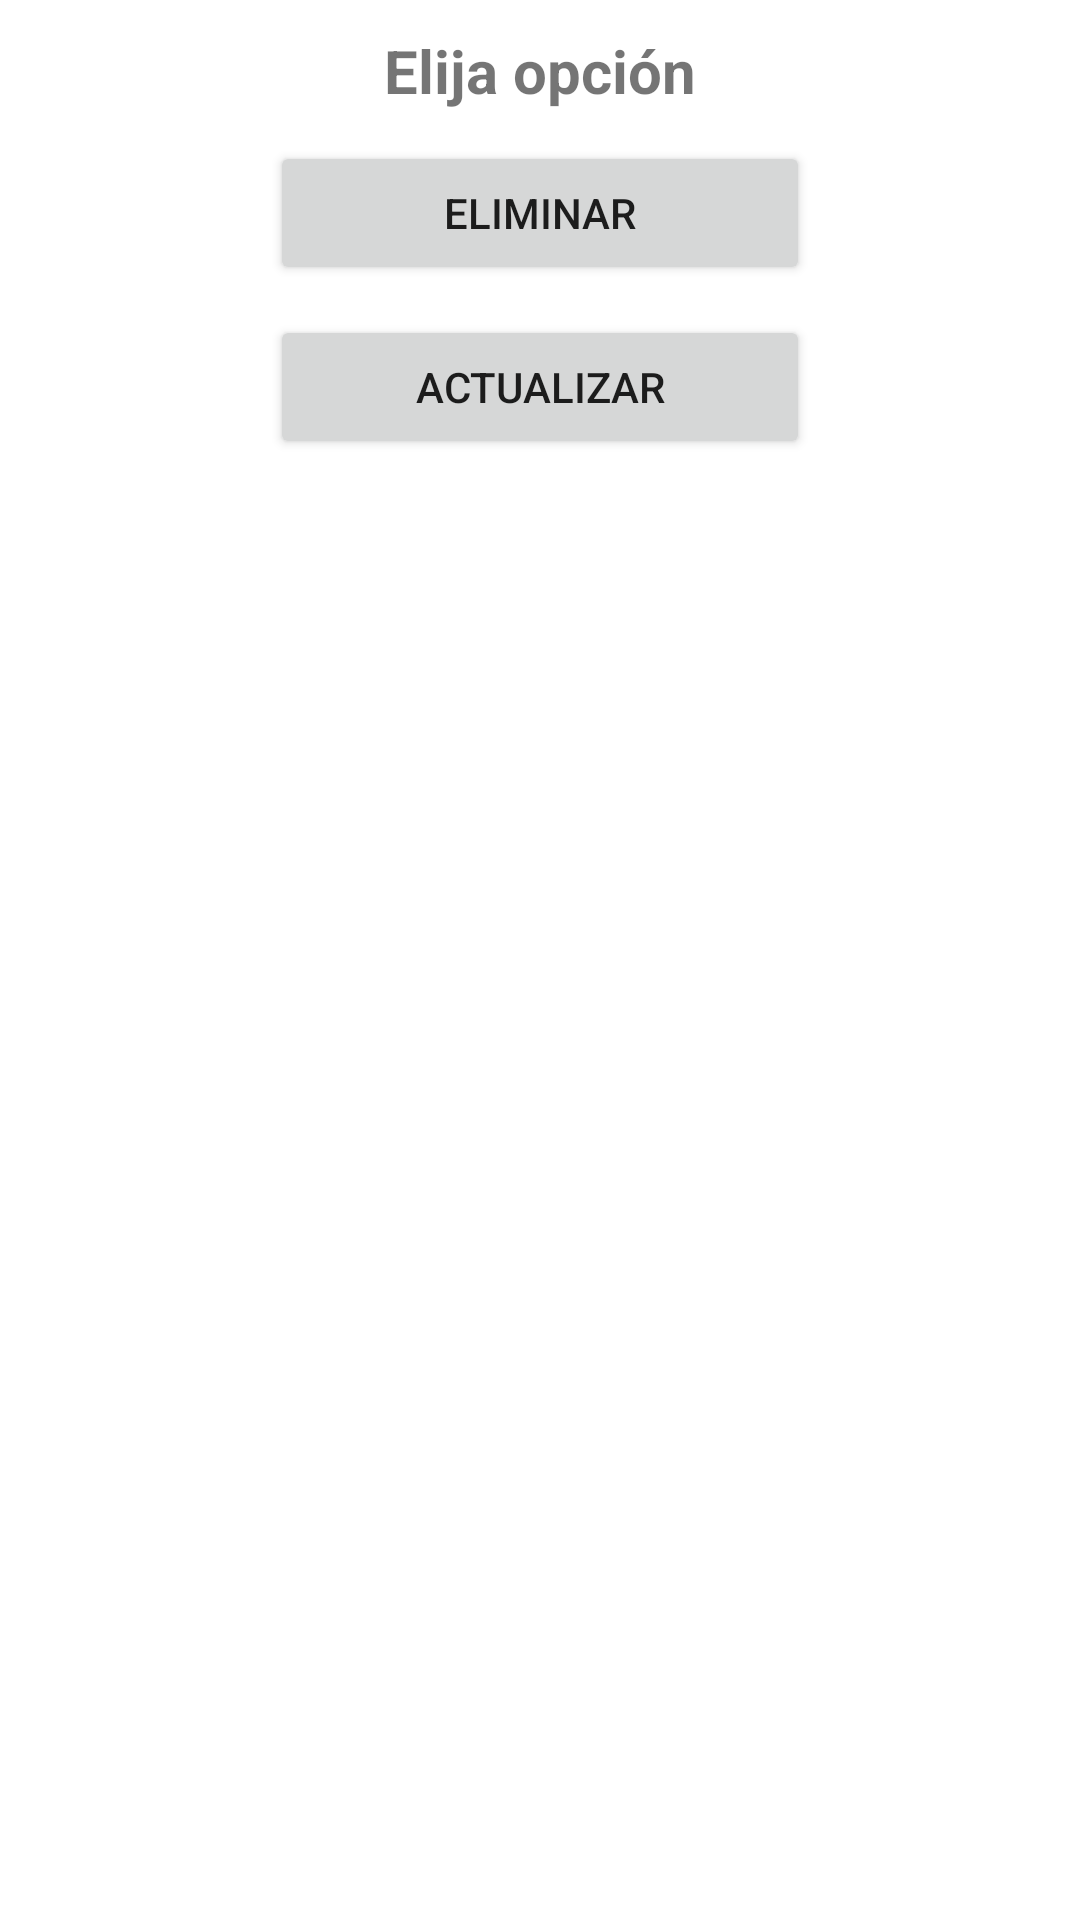

Write the Android layout XML for this screen, with the resource values it uses.
<!-- AndroidManifest.xml: application theme Theme.ControlDePresencia2 -->
<!-- res/layout/dialogo_opciones.xml -->
<?xml version="1.0" encoding="utf-8"?>
<androidx.appcompat.widget.LinearLayoutCompat xmlns:android="http://schemas.android.com/apk/res/android"
    xmlns:app="http://schemas.android.com/apk/res-auto"
    android:id="@+id/captionCD"
    android:layout_width="300dp"
    android:layout_height="wrap_content"
    android:layout_gravity="center"
    android:orientation="vertical"
    android:padding="10dp">

    <TextView
        android:id="@+id/txtCaptionCD"
        android:layout_width="match_parent"
        android:layout_height="wrap_content"
        android:layout_gravity="center"
        android:gravity="center"
        android:text="@string/ElijaOpcionTxt"
        android:textSize="20sp"
        android:textStyle="bold" />

    <Button
        android:id="@+id/CD_eliminar"
        android:layout_width="180dp"
        android:layout_height="wrap_content"
        android:layout_gravity="center"
        android:layout_marginTop="10dp"
        android:text="@string/CD_eliminar"
        app:icon="@drawable/icono_eliminad_cd" />

    <Button
        android:id="@+id/CD_actualizar"
        android:layout_width="180dp"
        android:layout_height="wrap_content"
        android:layout_gravity="center"
        android:layout_marginTop="10dp"
        android:text="@string/CD_Actualizar"
        app:icon="@drawable/icono_actualizar_cd" />


</androidx.appcompat.widget.LinearLayoutCompat>
<!-- resources referenced by this layout -->
<resources>
  <!-- drawable icono_actualizar_cd (drawable) -->
  <vector android:autoMirrored="true" android:height="24dp"
      android:tint="?attr/colorControlNormal" android:viewportHeight="24"
      android:viewportWidth="24" android:width="24dp" xmlns:android="http://schemas.android.com/apk/res/android">
      <path android:fillColor="@android:color/white" android:pathData="M21,12.4V7l-4,-4H5C3.89,3 3,3.9 3,5v14c0,1.1 0.89,2 2,2h7.4L21,12.4zM15,15c0,1.66 -1.34,3 -3,3s-3,-1.34 -3,-3s1.34,-3 3,-3S15,13.34 15,15zM6,6h9v4H6V6zM19.99,16.25l1.77,1.77L16.77,23H15v-1.77L19.99,16.25zM23.25,16.51l-0.85,0.85l-1.77,-1.77l0.85,-0.85c0.2,-0.2 0.51,-0.2 0.71,0l1.06,1.06C23.45,16 23.45,16.32 23.25,16.51z"/>
  </vector>
  <!-- drawable icono_eliminad_cd (drawable) -->
  <vector android:autoMirrored="true" android:height="24dp"
      android:tint="#B70A0A" android:viewportHeight="24"
      android:viewportWidth="24" android:width="24dp" xmlns:android="http://schemas.android.com/apk/res/android">
      <path android:fillColor="@android:color/white" android:pathData="M6,19c0,1.1 0.9,2 2,2h8c1.1,0 2,-0.9 2,-2V7H6v12zM19,4h-3.5l-1,-1h-5l-1,1H5v2h14V4z"/>
  </vector>
  <string name="CD_Actualizar">Actualizar</string>
  <string name="CD_eliminar">Eliminar</string>
  <string name="ElijaOpcionTxt">Elija opción</string>
  <style name="Theme.ControlDePresencia2" parent="Theme.MaterialComponents.DayNight.DarkActionBar">
          
          <item name="colorPrimary">@color/purple_500</item>
          <item name="colorPrimaryVariant">@color/purple_700</item>
          <item name="colorOnPrimary">@color/white</item>
          
          <item name="colorSecondary">@color/teal_200</item>
          <item name="colorSecondaryVariant">@color/teal_700</item>
          <item name="colorOnSecondary">@color/black</item>
          
          <item name="android:statusBarColor" tools:targetApi="l">?attr/colorPrimaryVariant</item>
          
      </style>
  <color name="purple_500">#FF6200EE</color>
  <color name="purple_700">#FF3700B3</color>
  <color name="white">#FFFFFFFF</color>
  <color name="teal_200">#FF03DAC5</color>
  <color name="teal_700">#FF018786</color>
  <color name="black">#FF000000</color>
</resources>
